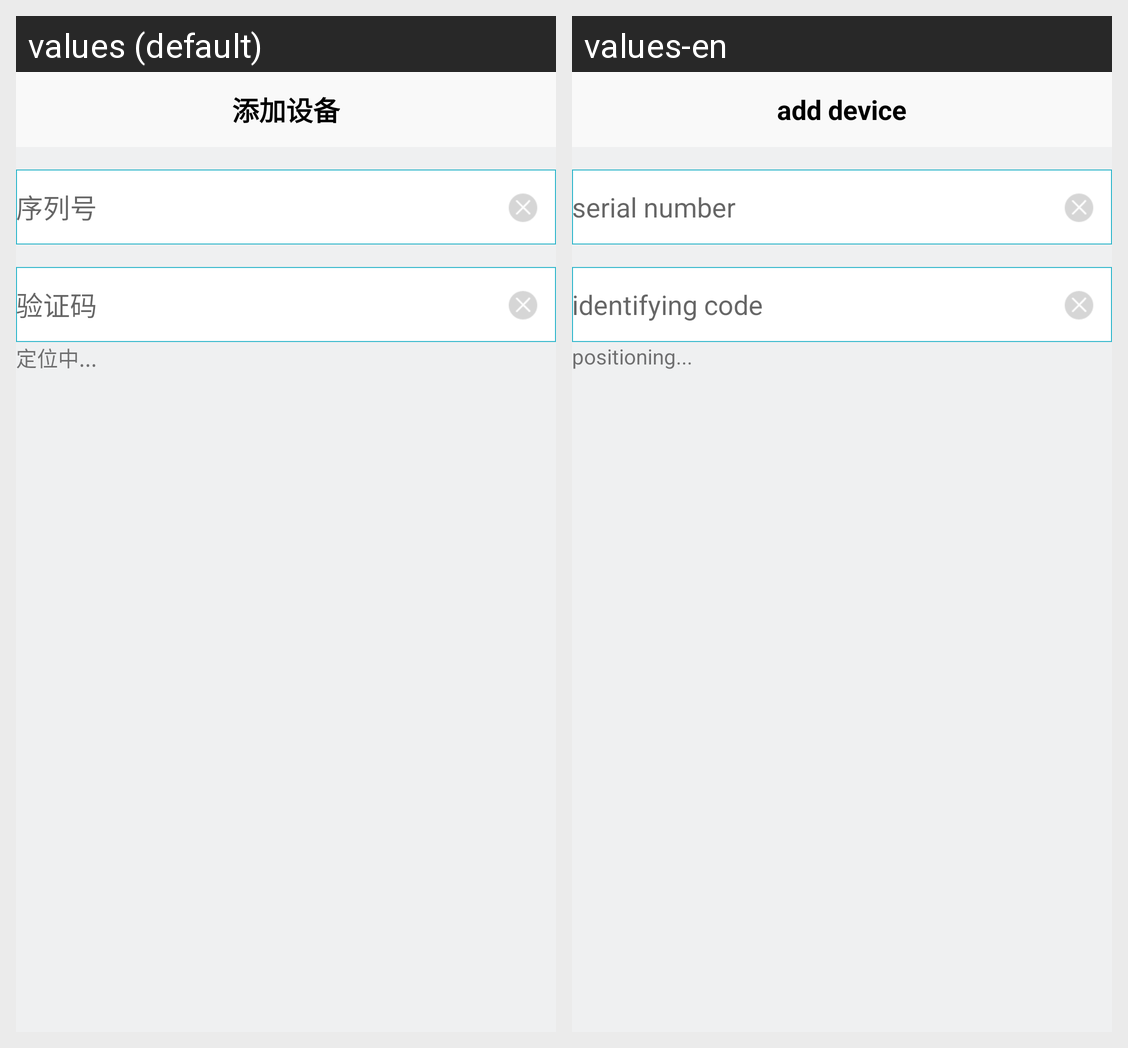

Locale-by-locale string values for the Android screen shown in this grid:
Android screen res/layout/new_main_add_dev.xml rendered under 2 locales, left to right: values (default), values-en. Device: Nexus 5 (rendered at 1080×1920; each locale shown at half size, 540×960, under a caption strip naming it); theme Theme.MaterialComponents.DayNight.NoActionBar.
Strings drawn on this screen, with the default value and each locale's value (text and hints the layout hard-codes, and strings that could not be matched under every locale, appear in the picture but are not listed):

add_dev_title
  values: 添加设备
  values-en: add device

add_dev_sn
  values: 序列号
  values-en: serial number

add_dev_vn
  values: 验证码
  values-en: identifying code

add_dev_dw
  values: 定位中...
  values-en: positioning...
